4-way image classification set "smoke_data" from GitHub (Sh4h-sheikh4/burga-hackathon); label vocabulary: high smoke, low smoke, moderate smoke, no fire.

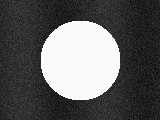
Label: high smoke

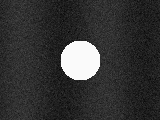
Label: moderate smoke

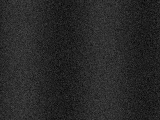
Label: no fire

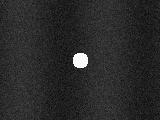
Label: low smoke

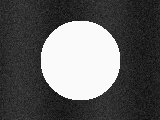
Label: high smoke

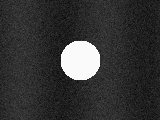
Label: moderate smoke
